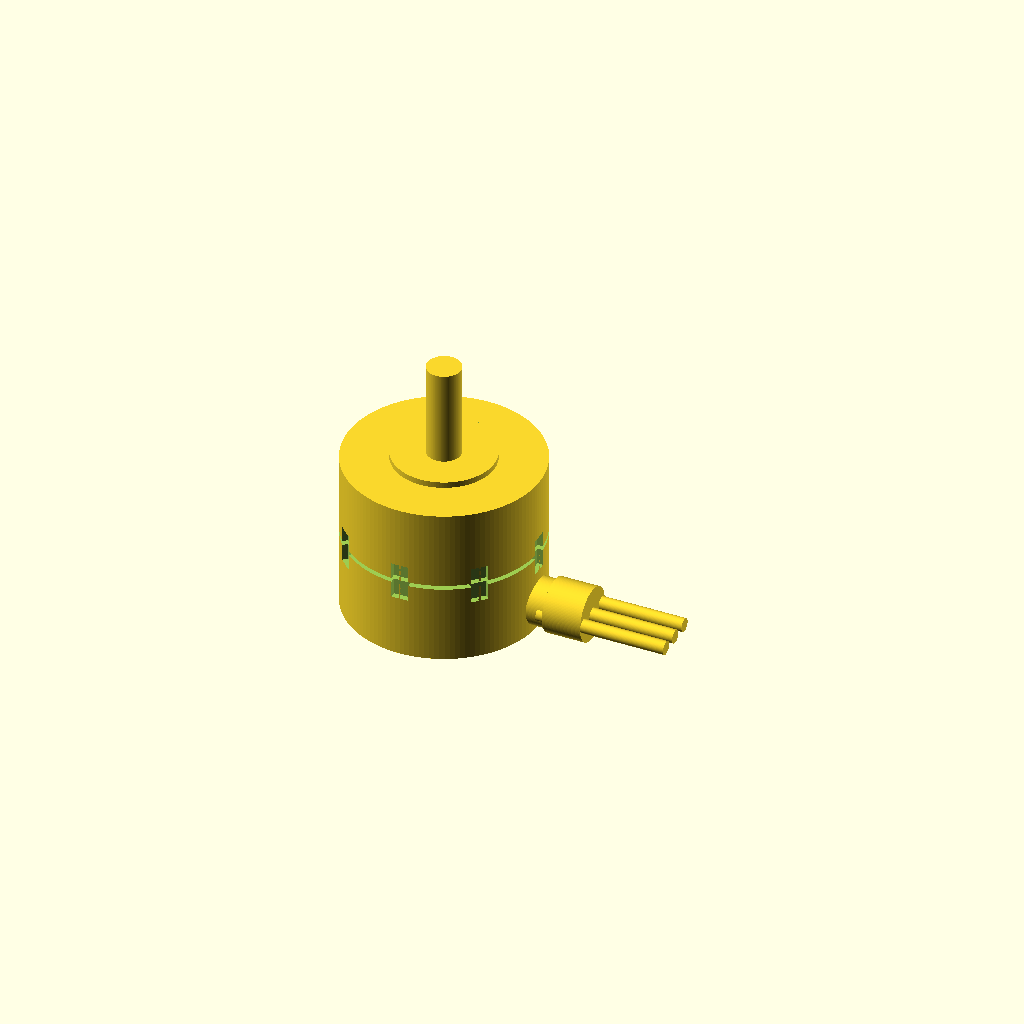
Cell 1: the model at its default parameters.
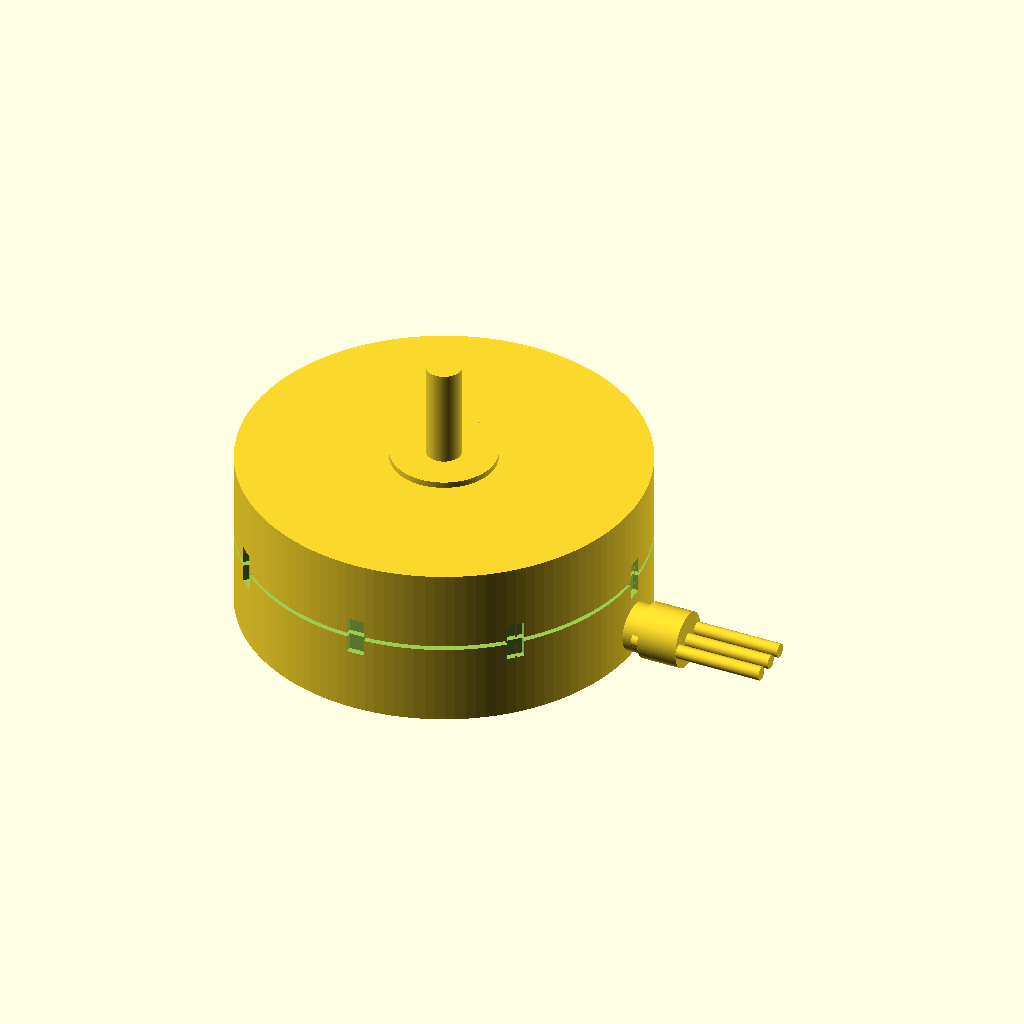
Cell 2: the same model with stator_diameter_mm = 23.
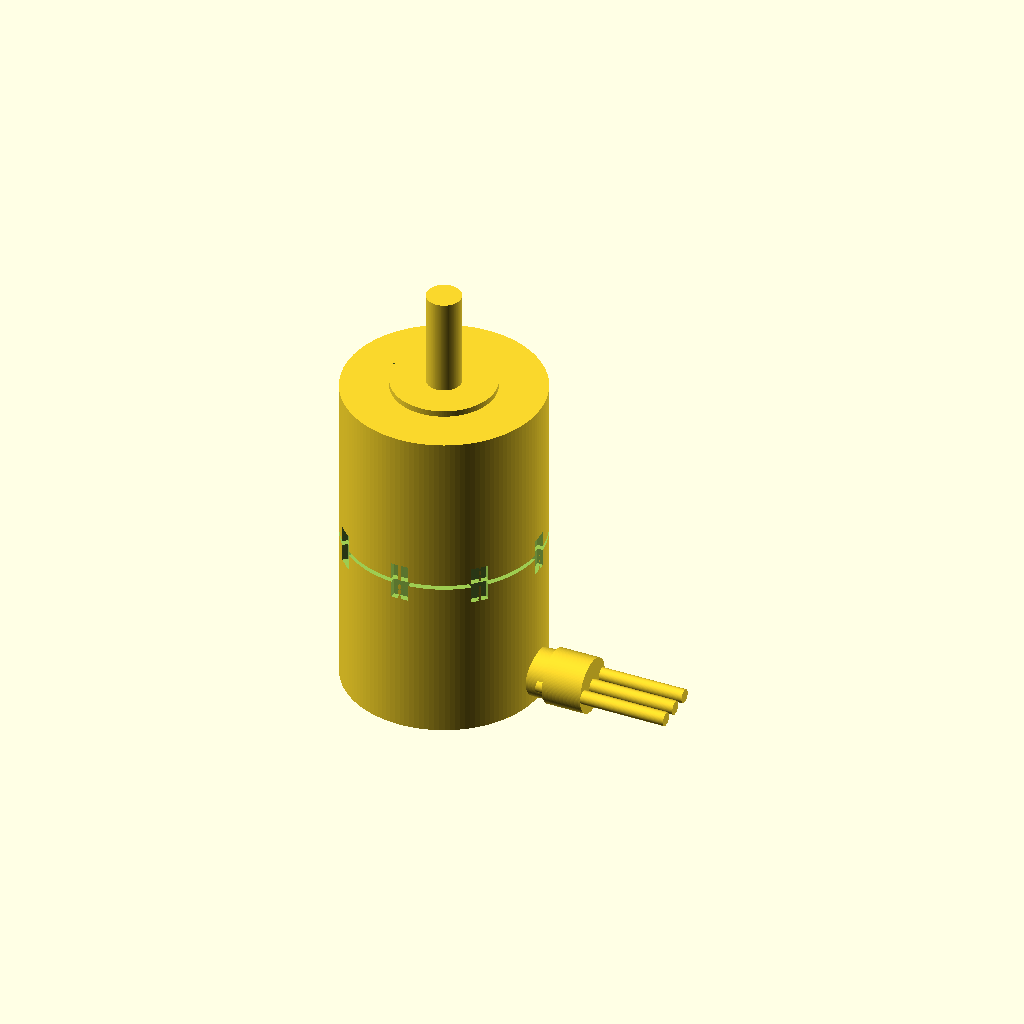
Cell 3: the same model with stator_height_mm = 19.
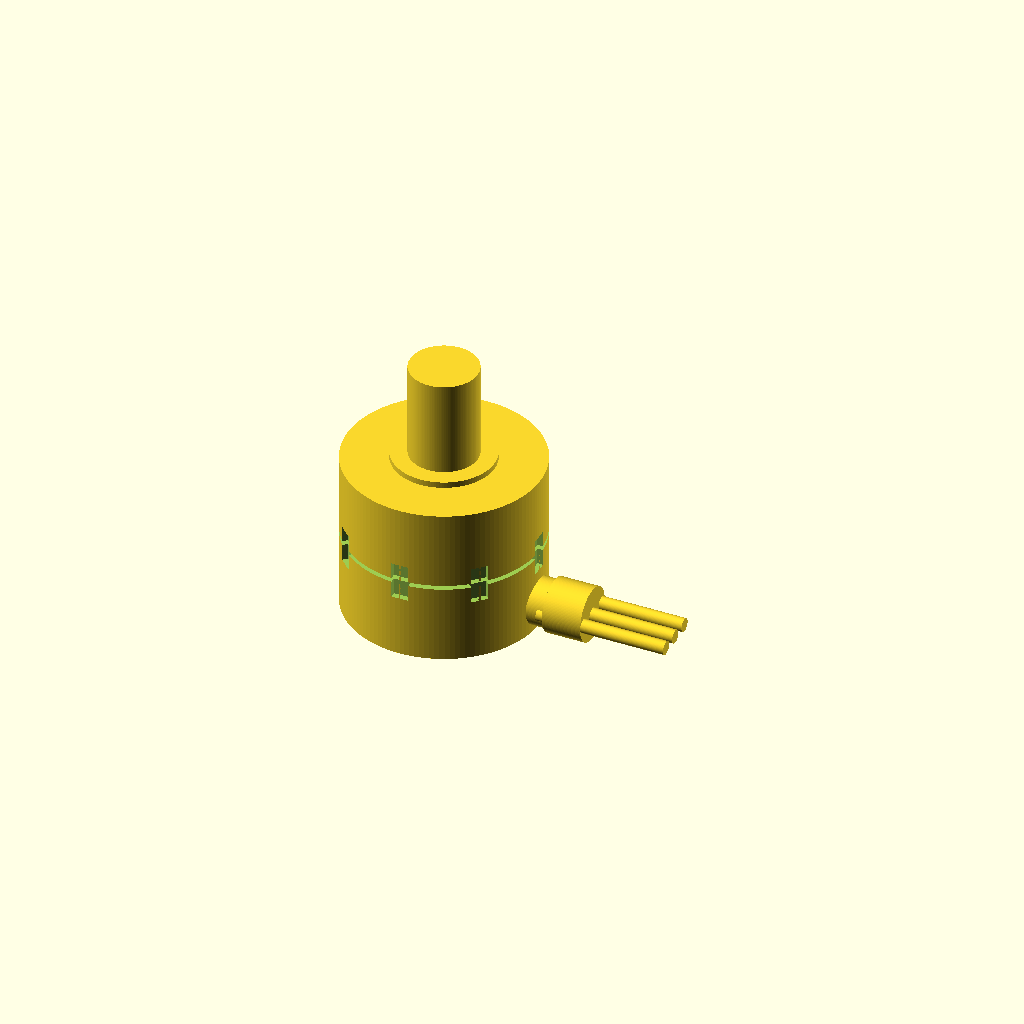
Cell 4: the same model with shaft_d_mm = 4.
One fixed orthographic camera (rotation 55°, 0°, 25°; colour scheme Cornfield) for every cell.
The OpenSCAD source (results/craft/scad/bldc_motor__BLDC0802.scad):
$fn = 128;

// Brushless DC motor envelope (stator/can)
stator_diameter_mm = 11.5;   // outer can diameter
stator_height_mm   = 9.5;    // overall motor height (excluding shaft)

// Proportional details
can_wall_mm        = 0.6;
endcap_thk_mm      = 0.9;

shaft_d_mm         = 2.0;
shaft_front_len_mm = 6.0;
shaft_rear_len_mm  = 1.5;

front_boss_d_mm    = 6.0;
front_boss_thk_mm  = 0.9;

mount_hole_d_mm    = 1.6;    // visual mounting pattern (not through)
mount_pcd_mm       = 6.0;    // pitch circle diameter for 4 holes
mount_hole_depth_mm= 0.5;

vent_slot_count    = 8;      // bell/rotor can slots
vent_slot_w_mm     = 1.0;
vent_slot_h_mm     = 2.2;
vent_slot_depth_mm = 0.35;

wire_d_mm          = 0.8;
wire_len_mm        = 7.0;
wire_spacing_mm    = 1.2;    // spacing between wires (Y)
wire_exit_z_from_bot_mm = 1.6; // where wires exit above bottom face

connect_overlap_mm = 0.35;

// Derived
motor_r = stator_diameter_mm/2;
motor_h = stator_height_mm;

z_top =  motor_h/2;
z_bot = -motor_h/2;

can_inner_r = max(motor_r - can_wall_mm, 0.1);

// Helper: radial array
module radial_array(n) {
    for (i = [0:n-1]) rotate([0,0,i*360/n]) children();
}

// One connected solid BLDC-like motor
module bldc_motor_connected() {
    union() {

        // Outer can with shallow vent slots (difference keeps it one solid)
        difference() {
            cylinder(r=motor_r, h=motor_h, center=true);

            // Shallow vent/slot impressions around the side (recognizable BLDC bell detail)
            // Cut only a small depth so the can remains thick and robust.
            radial_array(vent_slot_count)
                translate([motor_r - vent_slot_depth_mm/2, 0, 0])
                    cube([vent_slot_depth_mm, vent_slot_w_mm, vent_slot_h_mm], center=true);

            // Slight seam line around mid-height (very shallow)
            translate([0,0,0])
                cylinder(r=motor_r + 0.01, h=0.25, center=true);
        }

        // Front endcap/boss (face detail)
        translate([0, 0, z_top - front_boss_thk_mm/2 + connect_overlap_mm/2])
            cylinder(r=front_boss_d_mm/2, h=front_boss_thk_mm + connect_overlap_mm, center=true);

        // Mounting pattern: 4 shallow dimples on the front boss (visual, not through)
        difference() {
            // Add a thin face ring to receive dimples (keeps dimples from touching main can too much)
            translate([0, 0, z_top - (front_boss_thk_mm + 0.25)/2 + connect_overlap_mm/2])
                cylinder(r=front_boss_d_mm/2, h=front_boss_thk_mm + 0.25 + connect_overlap_mm, center=true);

            for (a = [0:90:270]) {
                rotate([0,0,a])
                    translate([mount_pcd_mm/2, 0, z_top - mount_hole_depth_mm/2 + connect_overlap_mm/2])
                        cylinder(r=mount_hole_d_mm/2, h=mount_hole_depth_mm + connect_overlap_mm, center=true);
            }
        }

        // Shaft (front)
        translate([0, 0, z_top + shaft_front_len_mm/2 - connect_overlap_mm])
            cylinder(r=shaft_d_mm/2, h=shaft_front_len_mm + 2*connect_overlap_mm, center=true);

        // Shaft (rear stub)
        translate([0, 0, z_bot - shaft_rear_len_mm/2 + connect_overlap_mm])
            cylinder(r=shaft_d_mm/2, h=shaft_rear_len_mm + 2*connect_overlap_mm, center=true);

        // Rear endcap lip (subtle step)
        rear_lip_thk = 0.6;
        rear_lip_r   = motor_r - 0.5;
        translate([0, 0, z_bot + rear_lip_thk/2 - connect_overlap_mm/2])
            cylinder(r=rear_lip_r, h=rear_lip_thk + connect_overlap_mm, center=true);

        // Wire exit grommet/strain relief (connected to can)
        wire_exit_z = z_bot + wire_exit_z_from_bot_mm;
        grommet_len = 2.4;
        grommet_r   = 1.4;

        translate([motor_r - connect_overlap_mm, 0, wire_exit_z])
            rotate([0, 90, 0])
                cylinder(r=grommet_r, h=grommet_len + 2*connect_overlap_mm, center=true);

        // Three phase wires (A/B/C) exiting from the grommet (not pins)
        // Ensure they intersect the grommet by overlapping into it.
        for (s = [-1, 0, 1]) {
            translate([motor_r + (wire_len_mm/2) + (grommet_len/2) - connect_overlap_mm, s*wire_spacing_mm, wire_exit_z])
                rotate([0, 90, 0])
                    cylinder(r=wire_d_mm/2, h=wire_len_mm + 2*connect_overlap_mm, center=true);
        }

        // Small tie/boot around wires (adds recognizable wire bundle feature)
        boot_len = 1.6;
        boot_r   = 1.6;
        translate([motor_r + grommet_len - connect_overlap_mm, 0, wire_exit_z])
            rotate([0, 90, 0])
                cylinder(r=boot_r, h=boot_len + 2*connect_overlap_mm, center=true);
    }
}

bldc_motor_connected();
Parameter table extracted from the source (name, type, default, range or options):
stator_diameter_mm: number, default 11.5
stator_height_mm: number, default 9.5
can_wall_mm: number, default 0.6
endcap_thk_mm: number, default 0.9
shaft_d_mm: number, default 2
shaft_front_len_mm: number, default 6
shaft_rear_len_mm: number, default 1.5
front_boss_d_mm: number, default 6
front_boss_thk_mm: number, default 0.9
mount_hole_d_mm: number, default 1.6
mount_pcd_mm: number, default 6
mount_hole_depth_mm: number, default 0.5
vent_slot_count: number, default 8
vent_slot_w_mm: number, default 1
vent_slot_h_mm: number, default 2.2
vent_slot_depth_mm: number, default 0.35
wire_d_mm: number, default 0.8
wire_len_mm: number, default 7
wire_spacing_mm: number, default 1.2
wire_exit_z_from_bot_mm: number, default 1.6
connect_overlap_mm: number, default 0.35
